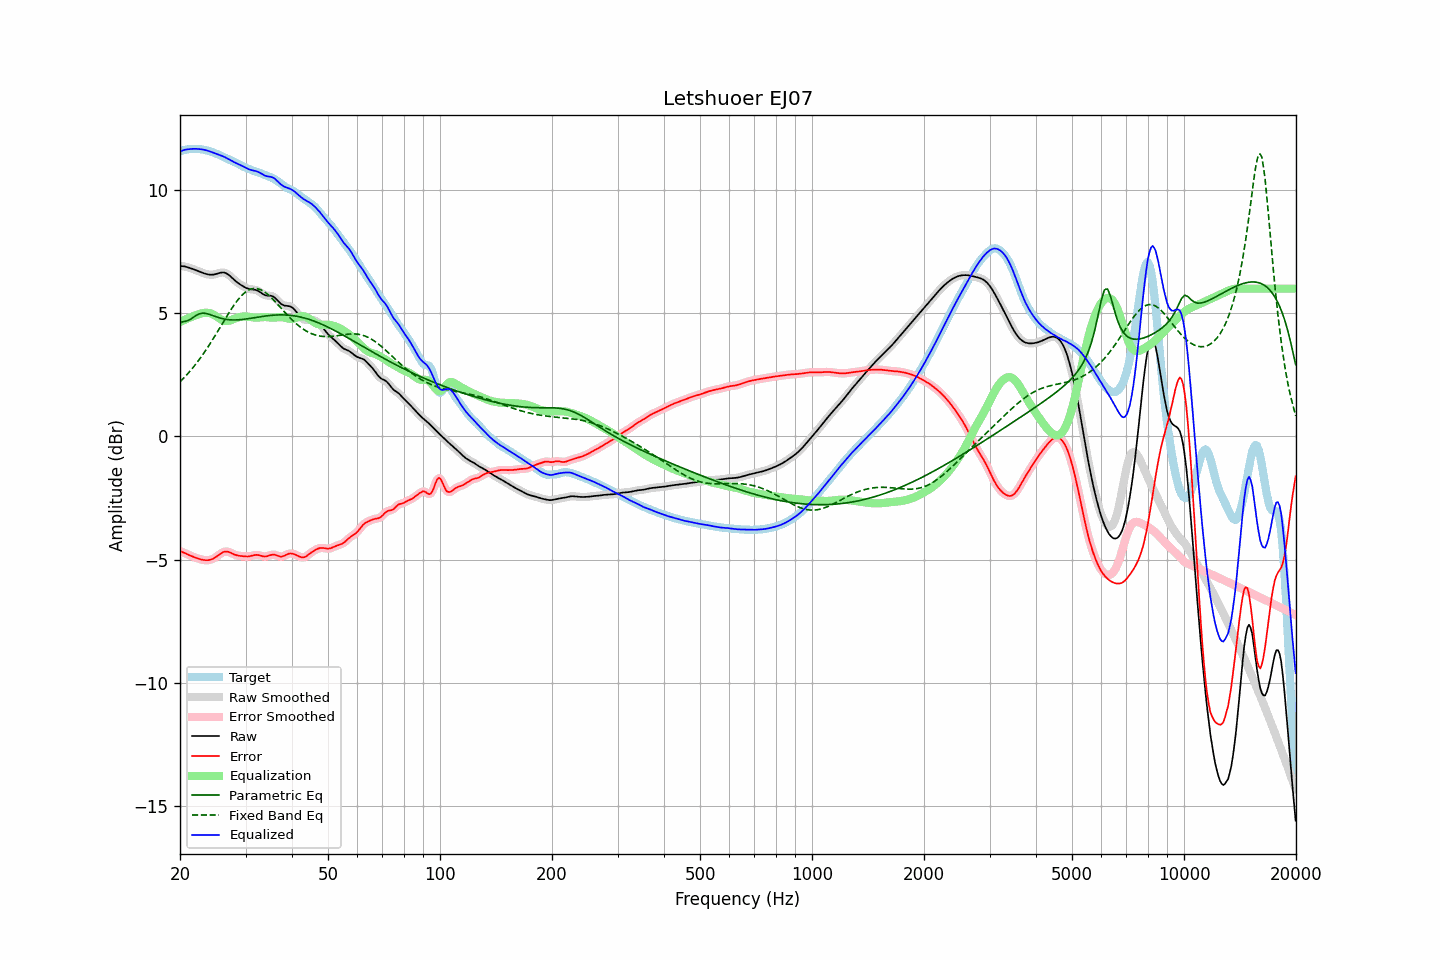

The data file committed next to this chart (first rows):
frequency, raw, error, smoothed, error_smoothed, equalization, parametric_eq, fixed_band_eq, equalized_raw, equalized_smoothed, target
20.00, 6.92, -4.65, 6.92, -4.65, 4.64, 4.62, 2.22, 11.57, 11.57, 11.57
20.20, 6.92, -4.68, 6.92, -4.68, 4.68, 4.64, 2.28, 11.59, 11.59, 11.59
20.40, 6.91, -4.70, 6.91, -4.70, 4.71, 4.66, 2.35, 11.61, 11.62, 11.61
20.61, 6.90, -4.73, 6.90, -4.73, 4.74, 4.67, 2.42, 11.64, 11.63, 11.63
20.81, 6.88, -4.76, 6.88, -4.76, 4.77, 4.68, 2.49, 11.65, 11.65, 11.64
21.02, 6.86, -4.79, 6.86, -4.79, 4.79, 4.71, 2.56, 11.66, 11.66, 11.65
21.23, 6.84, -4.82, 6.84, -4.82, 4.82, 4.74, 2.63, 11.66, 11.66, 11.66
21.44, 6.82, -4.85, 6.82, -4.85, 4.85, 4.78, 2.71, 11.67, 11.67, 11.67
21.66, 6.80, -4.88, 6.80, -4.88, 4.88, 4.82, 2.79, 11.67, 11.67, 11.67
21.87, 6.77, -4.90, 6.77, -4.90, 4.90, 4.87, 2.87, 11.67, 11.67, 11.67
22.09, 6.75, -4.93, 6.75, -4.93, 4.93, 4.91, 2.95, 11.67, 11.67, 11.67
22.31, 6.72, -4.95, 6.72, -4.95, 4.95, 4.95, 3.04, 11.67, 11.67, 11.67
22.54, 6.69, -4.97, 6.69, -4.97, 4.97, 4.98, 3.12, 11.66, 11.66, 11.66
22.76, 6.67, -4.99, 6.67, -4.99, 4.99, 4.99, 3.21, 11.66, 11.66, 11.66
22.99, 6.64, -5.00, 6.64, -5.00, 5.00, 5.01, 3.31, 11.65, 11.65, 11.65
23.22, 6.62, -5.02, 6.62, -5.02, 5.02, 5.00, 3.40, 11.63, 11.63, 11.63
23.45, 6.60, -5.02, 6.60, -5.02, 5.02, 5.00, 3.50, 11.62, 11.62, 11.62
23.69, 6.58, -5.02, 6.58, -5.02, 5.02, 4.98, 3.59, 11.60, 11.60, 11.60
23.92, 6.57, -5.01, 6.57, -5.01, 5.01, 4.96, 3.69, 11.58, 11.58, 11.58
24.16, 6.56, -5.00, 6.56, -5.00, 4.99, 4.94, 3.80, 11.56, 11.56, 11.56
24.40, 6.57, -4.98, 6.57, -4.98, 4.97, 4.92, 3.90, 11.54, 11.54, 11.54
24.65, 6.57, -4.95, 6.57, -4.95, 4.94, 4.89, 4.00, 11.51, 11.51, 11.52
24.89, 6.59, -4.91, 6.59, -4.91, 4.90, 4.87, 4.11, 11.48, 11.49, 11.49
25.14, 6.60, -4.86, 6.60, -4.86, 4.86, 4.85, 4.22, 11.46, 11.46, 11.47
25.39, 6.62, -4.81, 6.62, -4.81, 4.81, 4.82, 4.33, 11.44, 11.44, 11.44
25.65, 6.64, -4.77, 6.64, -4.77, 4.77, 4.80, 4.43, 11.41, 11.41, 11.41
25.91, 6.65, -4.73, 6.65, -4.72, 4.73, 4.79, 4.54, 11.39, 11.39, 11.38
26.16, 6.66, -4.69, 6.65, -4.69, 4.71, 4.77, 4.65, 11.36, 11.36, 11.35
26.43, 6.64, -4.67, 6.64, -4.67, 4.69, 4.76, 4.76, 11.33, 11.33, 11.31
26.69, 6.61, -4.67, 6.61, -4.67, 4.69, 4.75, 4.87, 11.30, 11.30, 11.28
26.96, 6.57, -4.68, 6.57, -4.68, 4.69, 4.74, 4.97, 11.26, 11.26, 11.25
27.23, 6.52, -4.70, 6.52, -4.70, 4.71, 4.73, 5.08, 11.23, 11.23, 11.22
27.50, 6.46, -4.73, 6.46, -4.73, 4.73, 4.73, 5.18, 11.19, 11.19, 11.20
27.77, 6.40, -4.77, 6.40, -4.77, 4.76, 4.73, 5.27, 11.16, 11.16, 11.17
28.05, 6.34, -4.79, 6.34, -4.79, 4.78, 4.73, 5.37, 11.12, 11.12, 11.14
28.33, 6.29, -4.82, 6.29, -4.82, 4.81, 4.73, 5.46, 11.09, 11.09, 11.10
28.62, 6.24, -4.83, 6.24, -4.83, 4.83, 4.73, 5.54, 11.06, 11.06, 11.07
28.90, 6.19, -4.84, 6.19, -4.84, 4.84, 4.74, 5.62, 11.03, 11.03, 11.03
29.19, 6.15, -4.85, 6.14, -4.85, 4.86, 4.74, 5.70, 11.00, 11.00, 11.00
29.48, 6.10, -4.86, 6.10, -4.86, 4.86, 4.75, 5.76, 10.97, 10.97, 10.96
29.78, 6.07, -4.86, 6.07, -4.87, 4.87, 4.76, 5.82, 10.93, 10.93, 10.93
30.08, 6.03, -4.87, 6.03, -4.87, 4.87, 4.77, 5.87, 10.90, 10.90, 10.90
30.38, 6.01, -4.87, 6.01, -4.87, 4.86, 4.78, 5.92, 10.87, 10.87, 10.88
30.68, 5.99, -4.87, 5.99, -4.86, 4.85, 4.79, 5.95, 10.84, 10.84, 10.85
30.99, 5.97, -4.85, 5.97, -4.85, 4.84, 4.80, 5.98, 10.82, 10.82, 10.83
31.30, 5.97, -4.83, 5.97, -4.83, 4.83, 4.81, 5.99, 10.80, 10.80, 10.80
31.61, 5.96, -4.82, 5.96, -4.82, 4.83, 4.82, 6.01, 10.79, 10.79, 10.78
31.93, 5.95, -4.81, 5.95, -4.81, 4.82, 4.83, 6.01, 10.77, 10.77, 10.75
32.24, 5.93, -4.81, 5.93, -4.81, 4.83, 4.84, 6.00, 10.75, 10.75, 10.73
32.57, 5.90, -4.81, 5.89, -4.82, 4.83, 4.85, 5.98, 10.73, 10.72, 10.71
32.89, 5.85, -4.83, 5.85, -4.83, 4.84, 4.86, 5.96, 10.69, 10.69, 10.69
33.22, 5.81, -4.85, 5.81, -4.85, 4.84, 4.87, 5.93, 10.65, 10.65, 10.66
33.55, 5.76, -4.87, 5.77, -4.87, 4.85, 4.88, 5.89, 10.61, 10.61, 10.63
33.89, 5.73, -4.87, 5.74, -4.87, 4.85, 4.89, 5.85, 10.58, 10.58, 10.61
34.23, 5.72, -4.86, 5.72, -4.86, 4.84, 4.90, 5.80, 10.56, 10.56, 10.58
34.57, 5.71, -4.84, 5.72, -4.84, 4.84, 4.90, 5.74, 10.55, 10.55, 10.56
34.92, 5.71, -4.82, 5.71, -4.82, 4.83, 4.91, 5.68, 10.54, 10.54, 10.53
35.27, 5.70, -4.80, 5.70, -4.80, 4.82, 4.92, 5.62, 10.53, 10.53, 10.50
35.62, 5.68, -4.79, 5.67, -4.80, 4.82, 4.92, 5.56, 10.50, 10.50, 10.47
35.97, 5.63, -4.80, 5.63, -4.80, 4.83, 4.93, 5.49, 10.46, 10.46, 10.43
... 635 more rows
